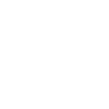
t = 0.00 s
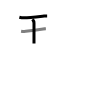
t = 2.50 s
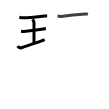
t = 4.75 s
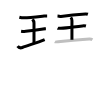
t = 7.25 s
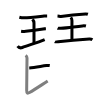
t = 9.50 s
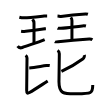
t = 12.00 s

The animated SVG that drew these frames (rendered in a browser with its animation timeline set to each time). Animation: 12 SMIL elements (animate=12); one cycle of 12.00 s.

<svg width="109px" height="109px" viewBox="0 0 px 109px" xmlns="http://www.w3.org/2000/svg" xmlns:xlink="http://www.w3.org/1999/xlink" xml:space="preserve" version="1.1"  baseProfile="full">
<path d="M19.36,17.27c1.49,0.38,3.71,0.6,5.21,0.57C28.25,17.75,39.5,16.5,44.16,16c0.99-0.11,1.98,0,2.98,0" style="fill:none;stroke:black;stroke-width:3;opacity:0">
  <animate attributeType="CSS" attributeName="opacity" from="0" to="1" begin="0s" dur="1s" repeatCount="0" fill="freeze" />
</path>
<path d="M32.51,19.28c0.99,1.22,1.48,2.58,1.48,3.76c0,1.17,0,17.78,0,20.37" style="fill:none;stroke:black;stroke-width:3;opacity:0">
  <animate attributeType="CSS" attributeName="opacity" from="0" to="1" begin="1s" dur="1s" repeatCount="0" fill="freeze" />
</path>
<path d="M21.09,31.15c1.24,0.19,3.22,0.38,4.71,0.19c1.49-0.19,17.37-2.4,17.37-2.4s1.98-0.19,2.73-0.19" style="fill:none;stroke:black;stroke-width:3;opacity:0">
  <animate attributeType="CSS" attributeName="opacity" from="0" to="1" begin="2s" dur="1s" repeatCount="0" fill="freeze" />
</path>
<path d="M17.62,46.12c1.13,1.63,3.09,2.02,4.72,1.39c5.17-2,14.92-4.75,22.33-7.81" style="fill:none;stroke:black;stroke-width:3;opacity:0">
  <animate attributeType="CSS" attributeName="opacity" from="0" to="1" begin="3s" dur="1s" repeatCount="0" fill="freeze" />
</path>
<path d="M57.51,15.93c0.99,0.07,2.85,0.61,3.41,0.52c2.59-0.41,18.39-2.18,24.65-2.5c0.85-0.04,1.62,0.06,2.33,0.31" style="fill:none;stroke:black;stroke-width:3;opacity:0">
  <animate attributeType="CSS" attributeName="opacity" from="0" to="1" begin="4s" dur="1s" repeatCount="0" fill="freeze" />
</path>
<path d="M70.83,17.39c1.12,1.39,1.12,2.23,1.12,3.35c0,7.81-0.01,6.55-0.01,19.06" style="fill:none;stroke:black;stroke-width:3;opacity:0">
  <animate attributeType="CSS" attributeName="opacity" from="0" to="1" begin="5s" dur="1s" repeatCount="0" fill="freeze" />
</path>
<path d="M57.61,28.09c0.6,0.33,2.6,0.16,3.22,0.15c7.92-0.23,14.01-1.75,21.58-2.34c0.76-0.06,2.42-0.13,3.54,0.16" style="fill:none;stroke:black;stroke-width:3;opacity:0">
  <animate attributeType="CSS" attributeName="opacity" from="0" to="1" begin="6s" dur="1s" repeatCount="0" fill="freeze" />
</path>
<path d="M54.84,41.71c0.42,0.23,2.58,0.09,3.29,0c8.37-0.97,23.62-2.22,31.22-2.67c1.13-0.07,2.49,0.38,3.06,0.74" style="fill:none;stroke:black;stroke-width:3;opacity:0">
  <animate attributeType="CSS" attributeName="opacity" from="0" to="1" begin="7s" dur="1s" repeatCount="0" fill="freeze" />
</path>
<path d="M29.25,67.88c5.98-0.37,12-1.69,17.21-2.32c1.53-0.18,2.5-0.18,3.29-0.07" style="fill:none;stroke:black;stroke-width:3;opacity:0">
  <animate attributeType="CSS" attributeName="opacity" from="0" to="1" begin="8s" dur="1s" repeatCount="0" fill="freeze" />
</path>
<path d="M25.5,55.59c1.07,0.67,1.51,1.38,1.51,2.3c0,2.51-0.34,28.41-0.34,32.31c0,3.28,0.83,3.55,2.83,2.38c5.12-3.01,12.75-8.07,18.17-11.51" style="fill:none;stroke:black;stroke-width:3;opacity:0">
  <animate attributeType="CSS" attributeName="opacity" from="0" to="1" begin="9s" dur="1s" repeatCount="0" fill="freeze" />
</path>
<path d="M84.33,54.97c0.29,0.74-0.15,2.95-1.25,3.76C77.25,63,70.11,67.46,61.42,71.48" style="fill:none;stroke:black;stroke-width:3;opacity:0">
  <animate attributeType="CSS" attributeName="opacity" from="0" to="1" begin="10s" dur="1s" repeatCount="0" fill="freeze" />
</path>
<path d="M57.5,50.5c1.25,0.7,1.83,2.33,1.83,3.22c0,2.35-0.36,25.24-0.36,28c0,12.88,5.53,12.1,17.78,12.1c14.75,0,16-0.56,16-8.82" style="fill:none;stroke:black;stroke-width:3;opacity:0">
  <animate attributeType="CSS" attributeName="opacity" from="0" to="1" begin="11s" dur="1s" repeatCount="0" fill="freeze" />
</path>
</svg>
